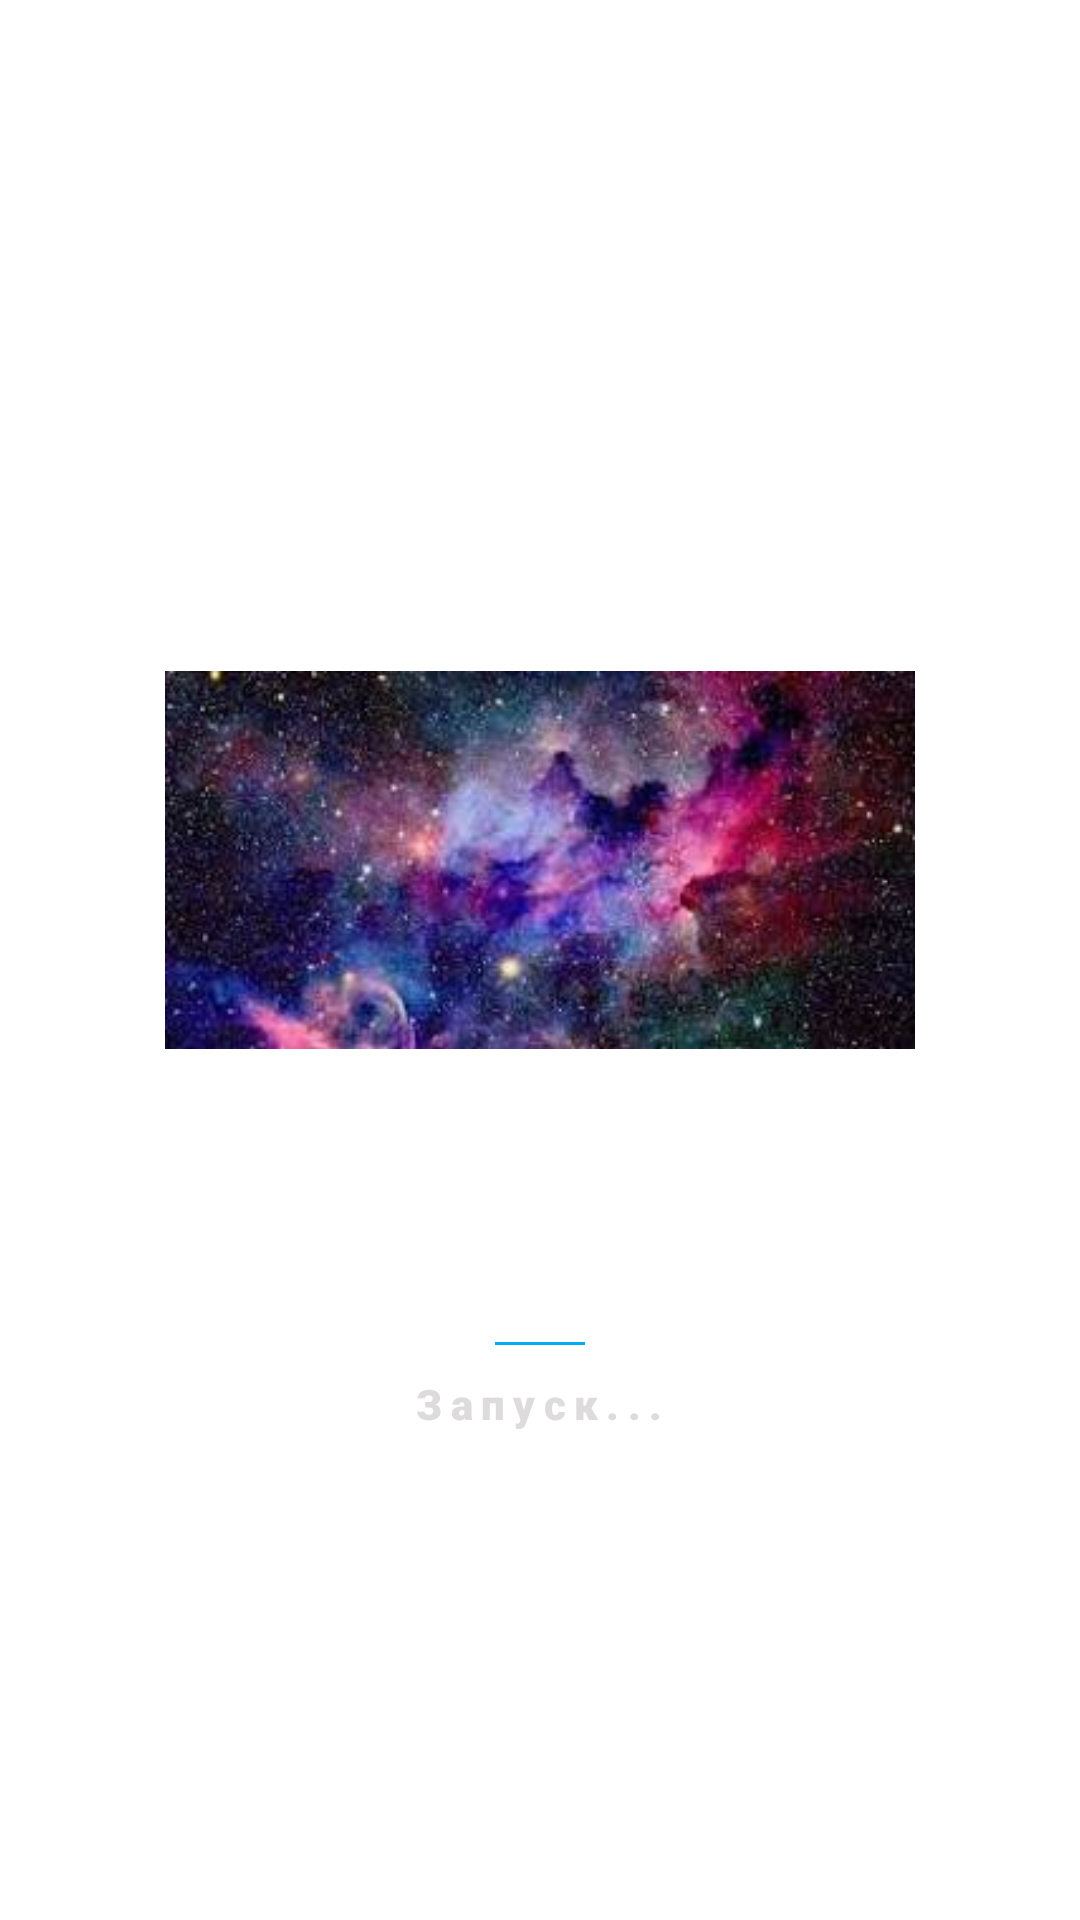

Reconstruct the res/layout file that produces this screen, plus the resources it refers to.
<!-- AndroidManifest.xml: application theme Theme.SolarSystem -->
<!-- res/layout/activity_splash_screen.xml -->
<?xml version="1.0" encoding="utf-8"?>
<LinearLayout xmlns:android="http://schemas.android.com/apk/res/android"
    xmlns:app="http://schemas.android.com/apk/res-auto"
    xmlns:tools="http://schemas.android.com/tools"
    android:layout_width="match_parent"
    android:layout_height="match_parent"
    android:background="@color/primary"
    android:gravity="center"
    android:orientation="vertical"
    tools:context=".SplashScreen">

    <ImageView
        android:layout_width="250dp"
        android:layout_height="250dp"
        android:src="@drawable/ic_galaxy" />

    <TextView
        android:layout_width="wrap_content"
        android:layout_height="wrap_content"
        android:fontFamily="sans-serif-black"
        android:letterSpacing="0.1"
        android:text="Солнечная система"
        android:textColor="@color/white"
        android:textSize="28sp"
        android:textStyle="bold" />

    <View
        android:layout_width="30dp"
        android:layout_height="1dp"
        android:layout_marginTop="-2dp"
        android:background="#03A9F4"
        android:orientation="vertical" />

    <TextView
        android:layout_width="wrap_content"
        android:layout_height="wrap_content"
        android:text="Запуск..."
        android:layout_marginTop="10dp"
        android:letterSpacing=".2"
        android:fontFamily="sans-serif-black"
        android:textSize="14sp"
        android:textColor="#DDDBDB"/>
</LinearLayout>
<!-- resources referenced by this layout -->
<resources>
  <!-- drawable ic_galaxy: jpg bitmap (drawable, 12096 bytes) -->
  <style name="Theme.SolarSystem" parent="Theme.MaterialComponents.DayNight.DarkActionBar">
          
          <item name="colorPrimary">@color/purple_500</item>
          <item name="colorPrimaryVariant">@color/purple_700</item>
          <item name="colorOnPrimary">@color/white</item>
          
          <item name="colorSecondary">@color/teal_200</item>
          <item name="colorSecondaryVariant">@color/teal_700</item>
          <item name="colorOnSecondary">@color/black</item>
          
          <item name="android:statusBarColor">?attr/colorPrimaryVariant</item>
          
          <item name="android:windowFullscreen">true</item>
          <item name="android:windowTranslucentNavigation">true</item>
          <item name="android:windowTranslucentStatus">true</item>
      </style>
  <!-- not gathered from this repository: default colours our renderer supplied (Android Studio template values) -->
  <color name="purple_500">#FF6200EE</color>
  <color name="purple_700">#FF3700B3</color>
  <color name="teal_200">#FF03DAC5</color>
  <color name="teal_700">#FF018786</color>
  <color name="black">#FF000000</color>
  <color name="white">#FFFFFFFF</color>
</resources>
